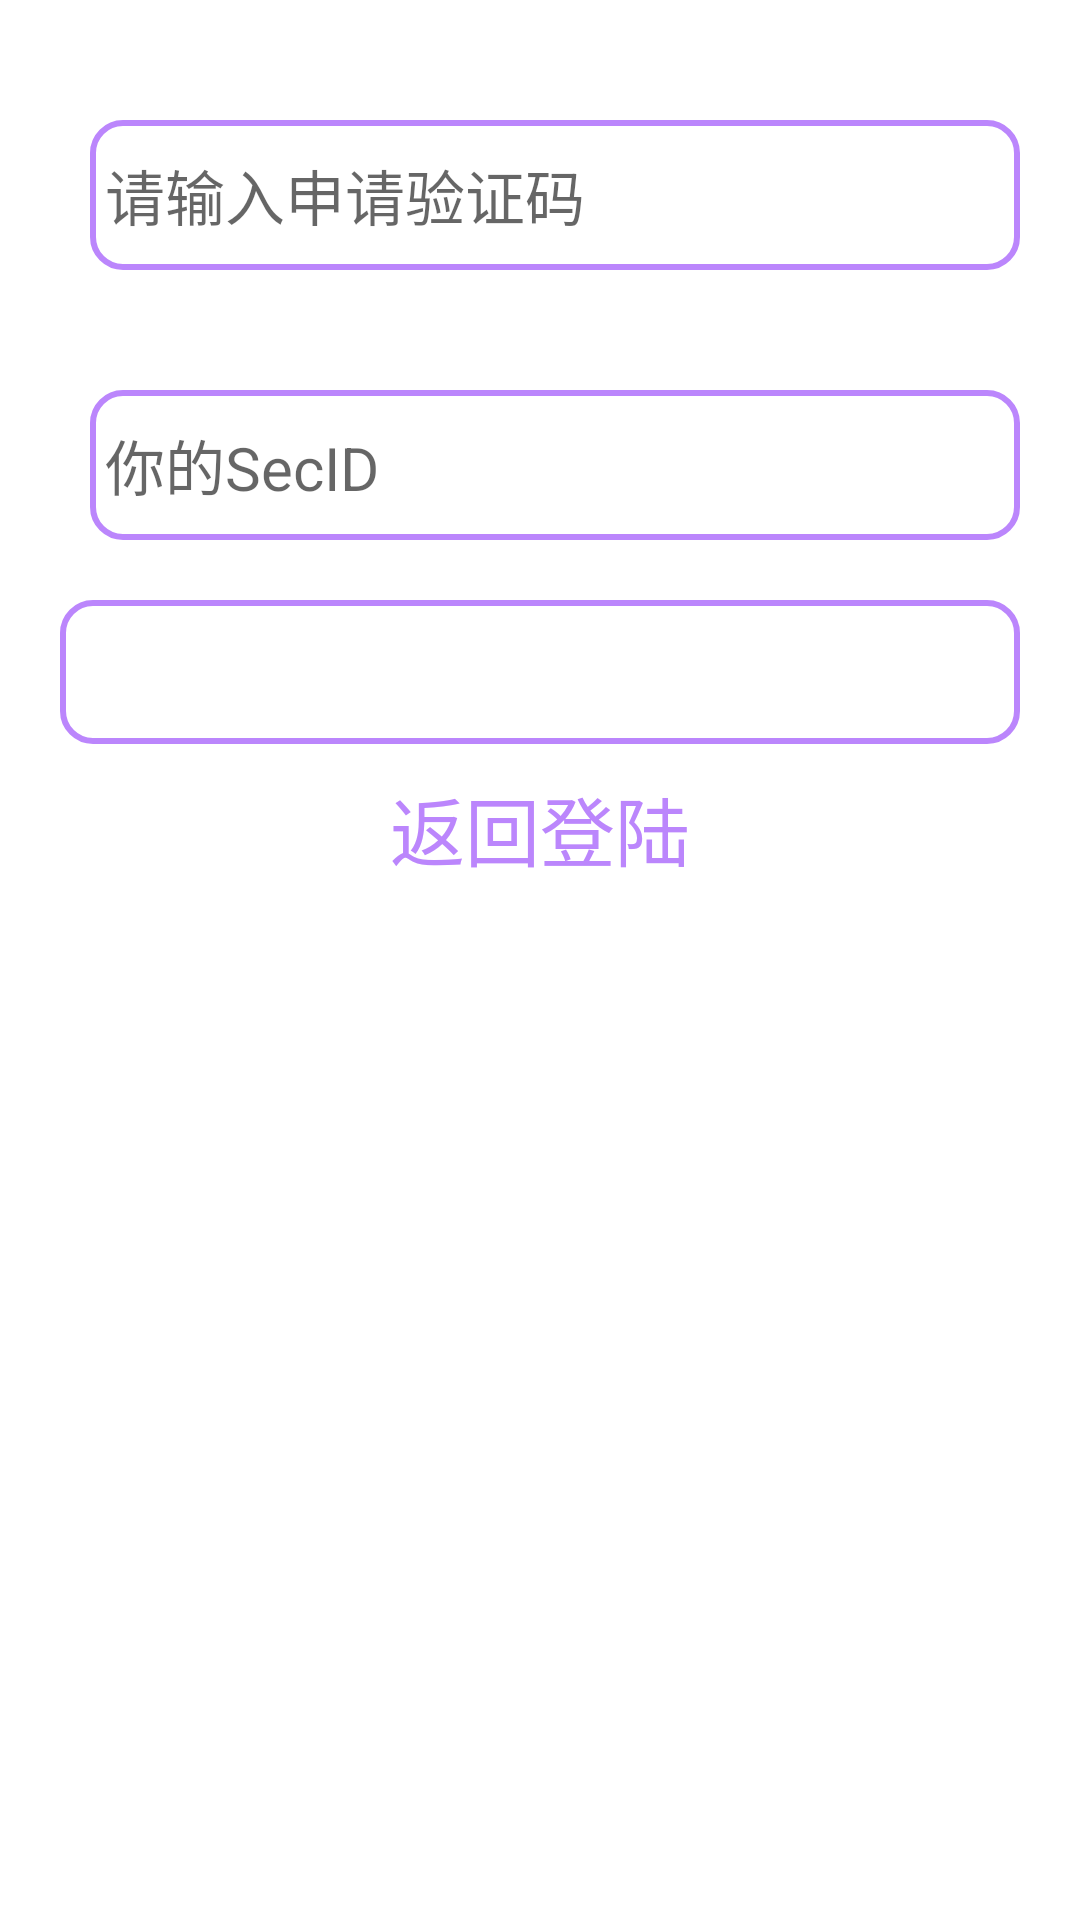

The Android layout XML behind this screen, and the referenced resources:
<!-- AndroidManifest.xml: application theme Theme.SGKAPI -->
<!-- res/layout/activity_get_sec_i_d.xml -->
<?xml version="1.0" encoding="utf-8"?>
<LinearLayout xmlns:android="http://schemas.android.com/apk/res/android"
    xmlns:app="http://schemas.android.com/apk/res-auto"
    xmlns:tools="http://schemas.android.com/tools"
    android:layout_width="match_parent"
    android:layout_height="match_parent"
    android:orientation="vertical"
    tools:context=".GetSecIDActivity">

    <LinearLayout
        android:layout_width="match_parent"
        android:layout_height="wrap_content"
        android:orientation="horizontal"
        android:layout_marginLeft="20dp"
        android:layout_marginRight="20dp"
        android:layout_marginTop="40dp"
        android:gravity="center_vertical"
        >
    <EditText
        android:id="@+id/get_sec_id_input"
        android:layout_width="match_parent"
        android:layout_height="50dp"
        android:hint="请输入申请验证码"
        android:textSize="20sp"
        android:layout_marginLeft="10dp"
        android:paddingLeft="5dp"
        android:inputType="text"
        android:background="@drawable/edit_text_bg"/>

    </LinearLayout>

    <LinearLayout
        android:layout_width="match_parent"
        android:layout_height="wrap_content"
        android:orientation="horizontal"
        android:layout_marginLeft="20dp"
        android:layout_marginRight="20dp"
        android:layout_marginTop="40dp"
        android:gravity="center_vertical"
        >
        <EditText
            android:id="@+id/get_sec_id_output"
            android:layout_width="match_parent"
            android:layout_height="50dp"
            android:hint="你的SecID"
            android:textSize="20sp"
            android:layout_marginLeft="10dp"
            android:paddingLeft="5dp"
            android:inputType="text"
            android:background="@drawable/edit_text_bg"/>

    </LinearLayout>

    <Button
        android:id="@+id/bt_get_new_secid"
        android:layout_width="match_parent"
        android:layout_height="wrap_content"
        android:layout_marginLeft="20dp"
        android:layout_marginTop="20dp"
        android:layout_marginRight="20dp"
        android:background="@drawable/edit_text_bg"
        android:text="申请SecID"
        android:textColor="@color/white"
        android:textSize="25sp"
        android:onClick="getNewSecID"/>


    <TextView
        android:layout_width="wrap_content"
        android:layout_height="wrap_content"
        android:textColor="@color/purple_200"
        android:text="返回登陆"
        android:textSize="25sp"
        android:layout_gravity="center_horizontal"
        android:layout_marginTop="10dp"
        android:onClick="toMainActivity"
        />


</LinearLayout>
<!-- resources referenced by this layout -->
<resources>
  <color name="purple_200">#FFBB86FC</color>
  <color name="white">#FFFFFFFF</color>
  <!-- drawable edit_text_bg (drawable) -->
  <?xml version="1.0" encoding="utf-8"?>
  <shape xmlns:android="http://schemas.android.com/apk/res/android"
      android:shape="rectangle">
      <stroke android:width="2dp" android:color="@color/purple_200" />
      <corners android:radius="10dp" />
  
  </shape>
  <style name="Theme.SGKAPI" parent="Theme.MaterialComponents.DayNight.DarkActionBar">
          
          <item name="colorPrimary">@color/purple_500</item>
          <item name="colorPrimaryVariant">@color/purple_700</item>
          <item name="colorOnPrimary">@color/white</item>
          
          <item name="colorSecondary">@color/teal_200</item>
          <item name="colorSecondaryVariant">@color/teal_700</item>
          <item name="colorOnSecondary">@color/black</item>
          
          <item name="android:statusBarColor" tools:targetApi="l">?attr/colorPrimaryVariant</item>
          
      </style>
  <color name="purple_500">#FF6200EE</color>
  <color name="purple_700">#FF3700B3</color>
  <color name="teal_200">#FF03DAC5</color>
  <color name="teal_700">#FF018786</color>
  <color name="black">#FF000000</color>
</resources>
